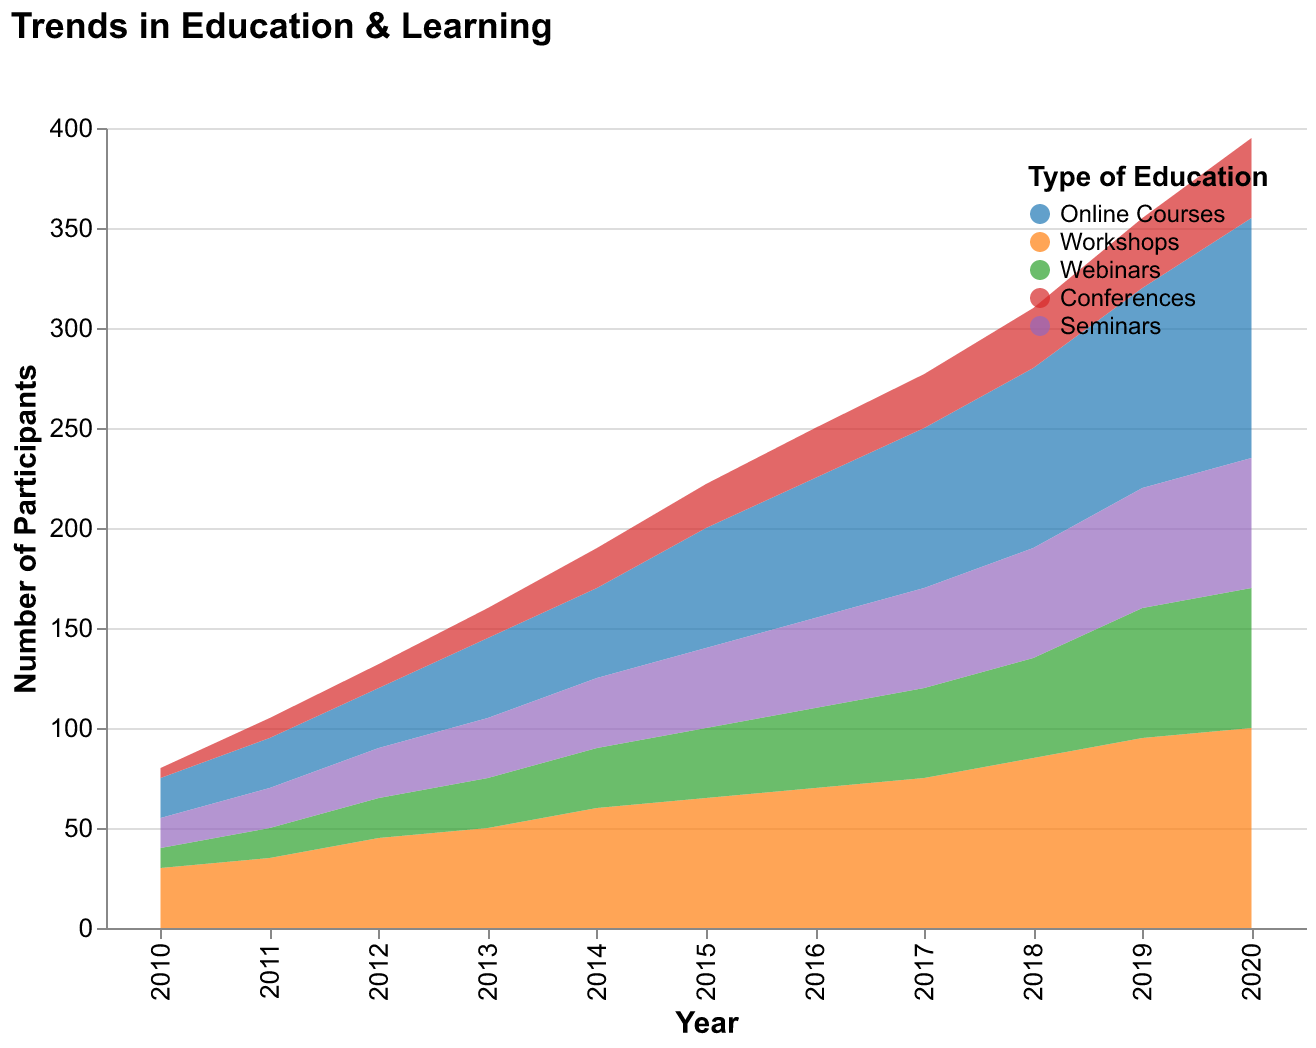

Data behind this chart, as committed beside it:
Year, Online Courses, Workshops, Webinars, Conferences, Seminars
2010, 20, 30, 10, 5, 15
2011, 25, 35, 15, 10, 20
2012, 30, 45, 20, 12, 25
2013, 40, 50, 25, 15, 30
2014, 45, 60, 30, 20, 35
2015, 60, 65, 35, 22, 40
2016, 70, 70, 40, 25, 45
2017, 80, 75, 45, 27, 50
2018, 90, 85, 50, 30, 55
2019, 100, 95, 65, 35, 60
2020, 120, 100, 70, 40, 65
